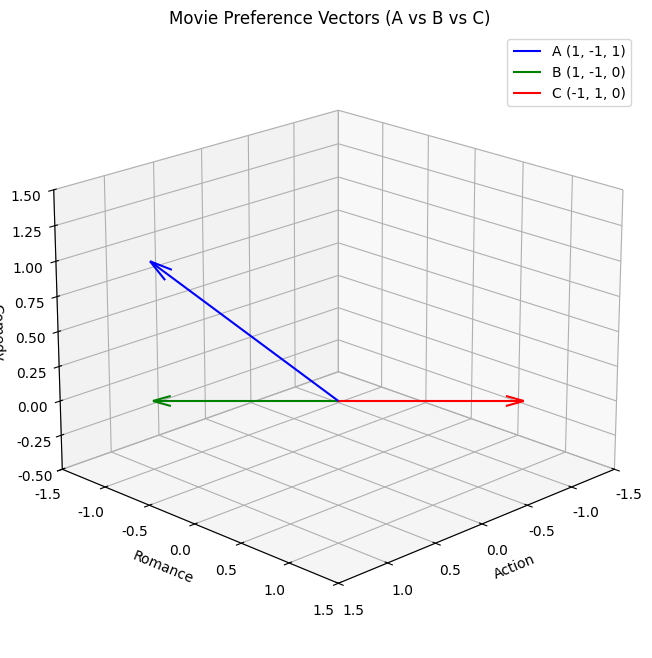

This figure's Python source:
import matplotlib.pyplot as plt
import numpy as np
import os

# Set up matplotlib for Korean font if possible, else standard
plt.rcParams['font.family'] = 'Malgun Gothic'
plt.rcParams['axes.unicode_minus'] = False

fig = plt.figure(figsize=(10, 8))
ax = fig.add_subplot(111, projection='3d')

# Define vectors
A = np.array([1, -1, 1])
B = np.array([1, -1, 0])
C = np.array([-1, 1, 0])

# Plot origin
origin = [0, 0, 0]

# Plot vectors
ax.quiver(*origin, *A, color='b', arrow_length_ratio=0.1, label='A (1, -1, 1)')
ax.quiver(*origin, *B, color='g', arrow_length_ratio=0.1, label='B (1, -1, 0)')
ax.quiver(*origin, *C, color='r', arrow_length_ratio=0.1, label='C (-1, 1, 0)')

# Set limits and labels
ax.set_xlim([-1.5, 1.5])
ax.set_ylim([-1.5, 1.5])
ax.set_zlim([-0.5, 1.5])
ax.set_xlabel('Action')
ax.set_ylabel('Romance')
ax.set_zlabel('Comedy')

ax.view_init(elev=20, azim=45)
plt.legend()
plt.title('Movie Preference Vectors (A vs B vs C)')

# Make sure directory exists
os.makedirs('assets/images', exist_ok=True)
plt.savefig('assets/images/vector_dot_product.png')
print("Image saved to assets/images/vector_dot_product.png")
